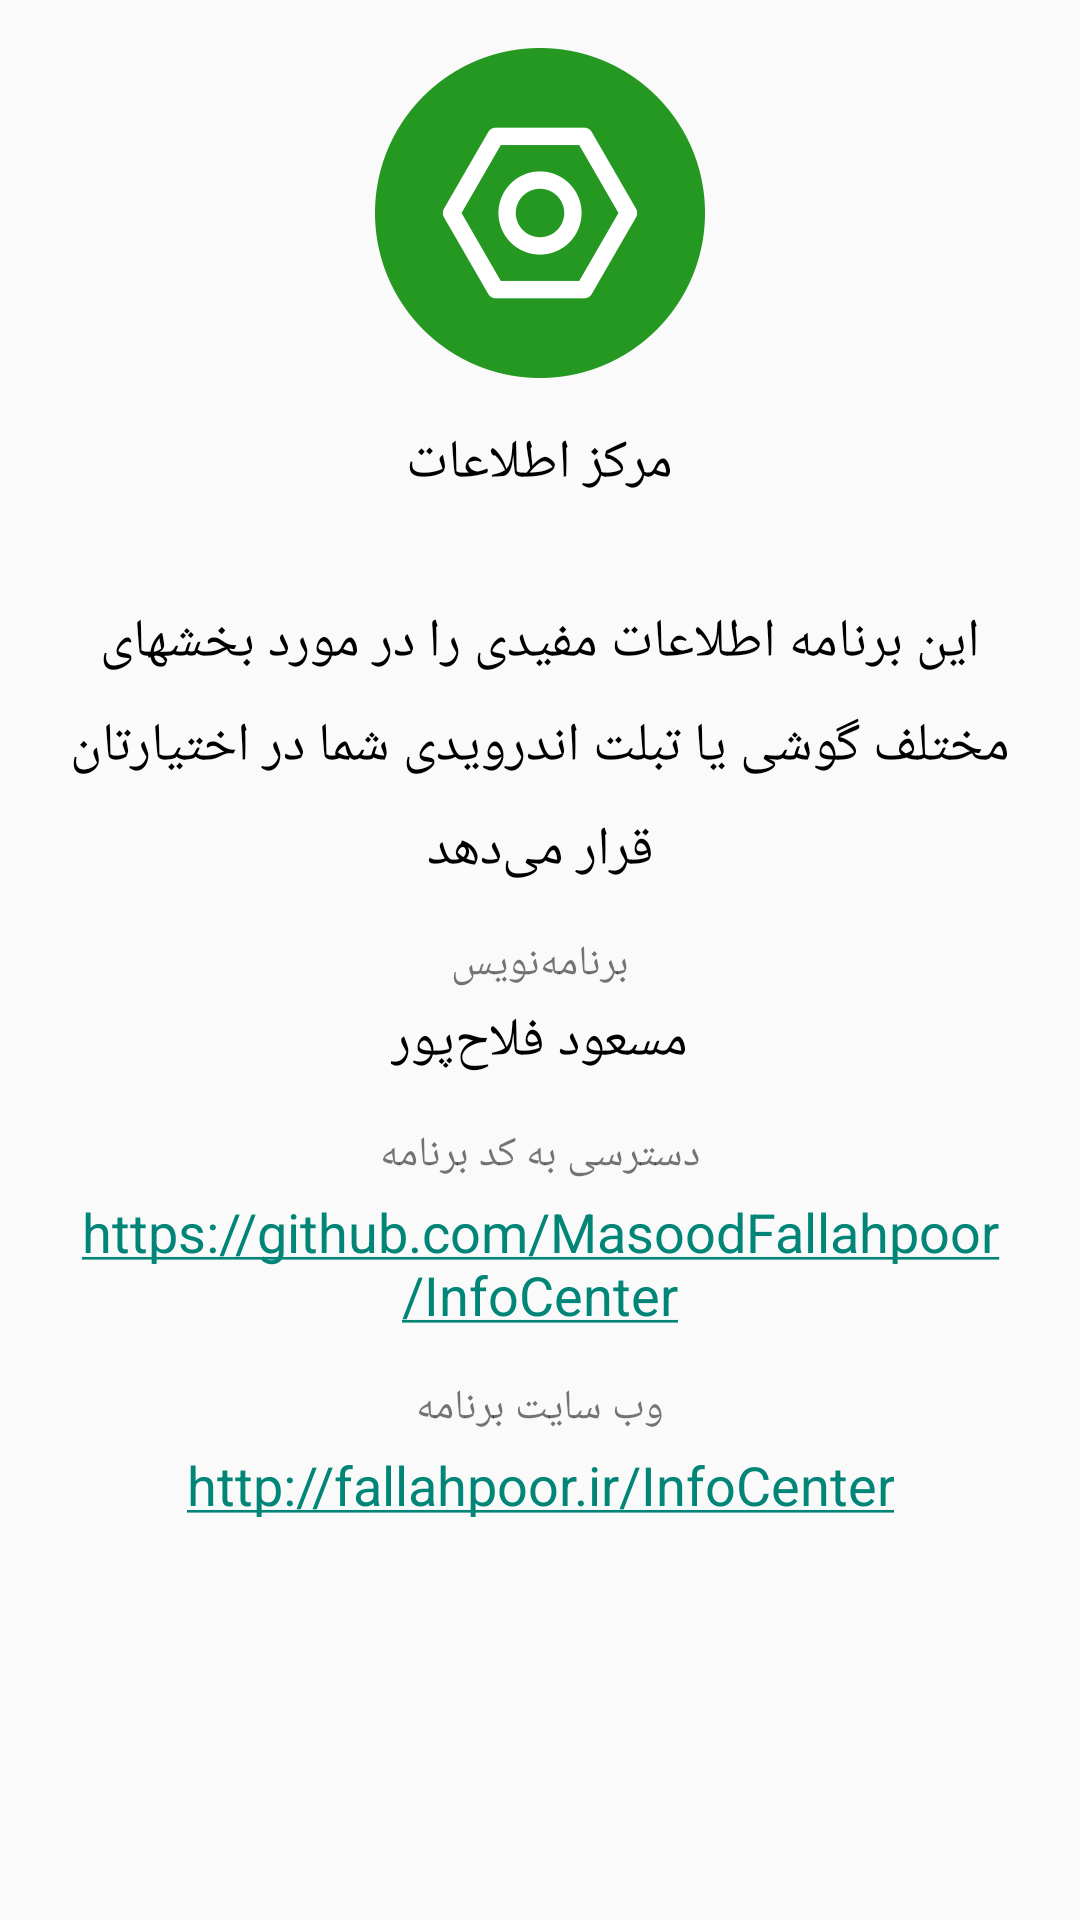

This screen was rendered from an Android layout file. Write that file and the resources it references.
<!-- AndroidManifest.xml: application theme AppTheme -->
<!-- res/layout/fragment_about.xml -->
<?xml version="1.0" encoding="utf-8"?>
<ScrollView xmlns:android="http://schemas.android.com/apk/res/android"
            xmlns:tools="http://schemas.android.com/tools"
            android:layout_width="match_parent"
            android:layout_height="match_parent"
            android:verticalScrollbarPosition="left">

    <LinearLayout
        android:layout_width="match_parent"
        android:layout_height="wrap_content"
        android:layout_marginLeft="@dimen/fragment_about_horizontal_margin"
        android:layout_marginRight="@dimen/fragment_about_horizontal_margin"
        android:orientation="vertical">

        <ImageView
            android:layout_width="@dimen/fragment_about_logo_width"
            android:layout_height="@dimen/fragment_about_logo_height"
            android:layout_gravity="center_horizontal"
            android:layout_marginTop="@dimen/fragment_about_primary_vertical_margin"
            android:src="@drawable/ic_about"
            tools:ignore="ContentDescription"/>

        <TextView
            style="@style/TextAppearance.Medium"
            android:layout_width="wrap_content"
            android:layout_height="wrap_content"
            android:layout_gravity="center_horizontal"
            android:layout_marginTop="@dimen/fragment_about_primary_vertical_margin"
            android:text="@string/app_name"/>

        <TextView
            android:id="@+id/appVersionTextView"
            style="@style/TextAppearance.Small"
            android:layout_width="wrap_content"
            android:layout_height="wrap_content"
            android:layout_gravity="center_horizontal"/>

        <TextView
            style="@style/TextAppearance.Medium"
            android:layout_width="wrap_content"
            android:layout_height="wrap_content"
            android:layout_gravity="center_horizontal"
            android:layout_marginTop="@dimen/fragment_about_primary_vertical_margin"
            android:gravity="center_horizontal"
            android:lineSpacingMultiplier="1.4"
            android:text="@string/app_description"/>

        <TextView
            style="@style/TextAppearance.Small"
            android:layout_width="wrap_content"
            android:layout_height="wrap_content"
            android:layout_gravity="center_horizontal"
            android:layout_marginTop="@dimen/fragment_about_primary_vertical_margin"
            android:gravity="center_horizontal"
            android:text="@string/app_programmer"/>

        <TextView
            style="@style/TextAppearance.Medium"
            android:layout_width="wrap_content"
            android:layout_height="wrap_content"
            android:layout_gravity="center_horizontal"
            android:layout_marginTop="@dimen/fragment_about_secondary_vertical_margin"
            android:gravity="center_horizontal"
            android:text="@string/masood_fallahpoor"/>

        <TextView
            style="@style/TextAppearance.Small"
            android:layout_width="wrap_content"
            android:layout_height="wrap_content"
            android:layout_gravity="center_horizontal"
            android:layout_marginTop="@dimen/fragment_about_primary_vertical_margin"
            android:text="@string/app_github_page"/>

        <TextView
            style="@style/TextAppearance.Medium"
            android:layout_width="wrap_content"
            android:layout_height="wrap_content"
            android:layout_gravity="center_horizontal"
            android:layout_marginTop="@dimen/fragment_about_secondary_vertical_margin"
            android:autoLink="web"
            android:gravity="center_horizontal"
            android:text="@string/app_github_address"/>

        <TextView
            style="@style/TextAppearance.Small"
            android:layout_width="wrap_content"
            android:layout_height="wrap_content"
            android:layout_gravity="center_horizontal"
            android:layout_marginTop="@dimen/fragment_about_primary_vertical_margin"
            android:text="@string/app_web_site"/>

        <TextView
            style="@style/TextAppearance.Medium"
            android:layout_width="wrap_content"
            android:layout_height="wrap_content"
            android:layout_gravity="center_horizontal"
            android:layout_marginTop="@dimen/fragment_about_secondary_vertical_margin"
            android:autoLink="web"
            android:gravity="center_horizontal"
            android:text="@string/app_web_site_address"/>

    </LinearLayout>

</ScrollView>
<!-- resources referenced by this layout -->
<resources>
  <dimen name="fragment_about_horizontal_margin">16dp</dimen>
  <dimen name="fragment_about_logo_height">110dp</dimen>
  <dimen name="fragment_about_logo_width">110dp</dimen>
  <dimen name="fragment_about_primary_vertical_margin">16dp</dimen>
  <dimen name="fragment_about_secondary_vertical_margin">4dp</dimen>
  <!-- drawable ic_about: png bitmap (drawable-hdpi, 7336 bytes) -->
  <string name="app_description">این برنامه اطلاعات مفیدی را در مورد بخشهای مختلف گوشی یا تبلت اندرویدی شما در اختیارتان قرار می‌دهد</string>
  <string name="app_github_address">https://github.com/MasoodFallahpoor/InfoCenter</string>
  <string name="app_github_page">دسترسی به کد برنامه</string>
  <string name="app_name">مرکز اطلاعات</string>
  <string name="app_programmer">برنامه‌نویس</string>
  <string name="app_web_site">وب سایت برنامه</string>
  <string name="app_web_site_address">http://fallahpoor.ir/InfoCenter</string>
  <string name="masood_fallahpoor">مسعود فلاح‌پور</string>
  <style name="TextAppearance.Medium" parent="XMYekan">
          <item name="android:textAppearance">@style/TextAppearance.AppCompat.Medium</item>
          <item name="android:textColor">@android:color/black</item>
      </style>
  <style name="TextAppearance.Small" parent="XMYekan">
          <item name="android:textAppearance">@style/TextAppearance.AppCompat.Small</item>
      </style>
  <style name="AppTheme" parent="@style/Theme.AppCompat.Light.DarkActionBar">
          <item name="colorPrimary">@color/blue_gray</item>
      </style>
  <style name="XMYekan">
          <item name="fontFilePattern">fonts/{fontFamily}-{fontVariant}.ttf</item>
          <item name="fontFamily">XMYekan</item>
          <item name="fontVariant">Regular</item>
      </style>
  <color name="blue_gray">#607d8b</color>
</resources>
